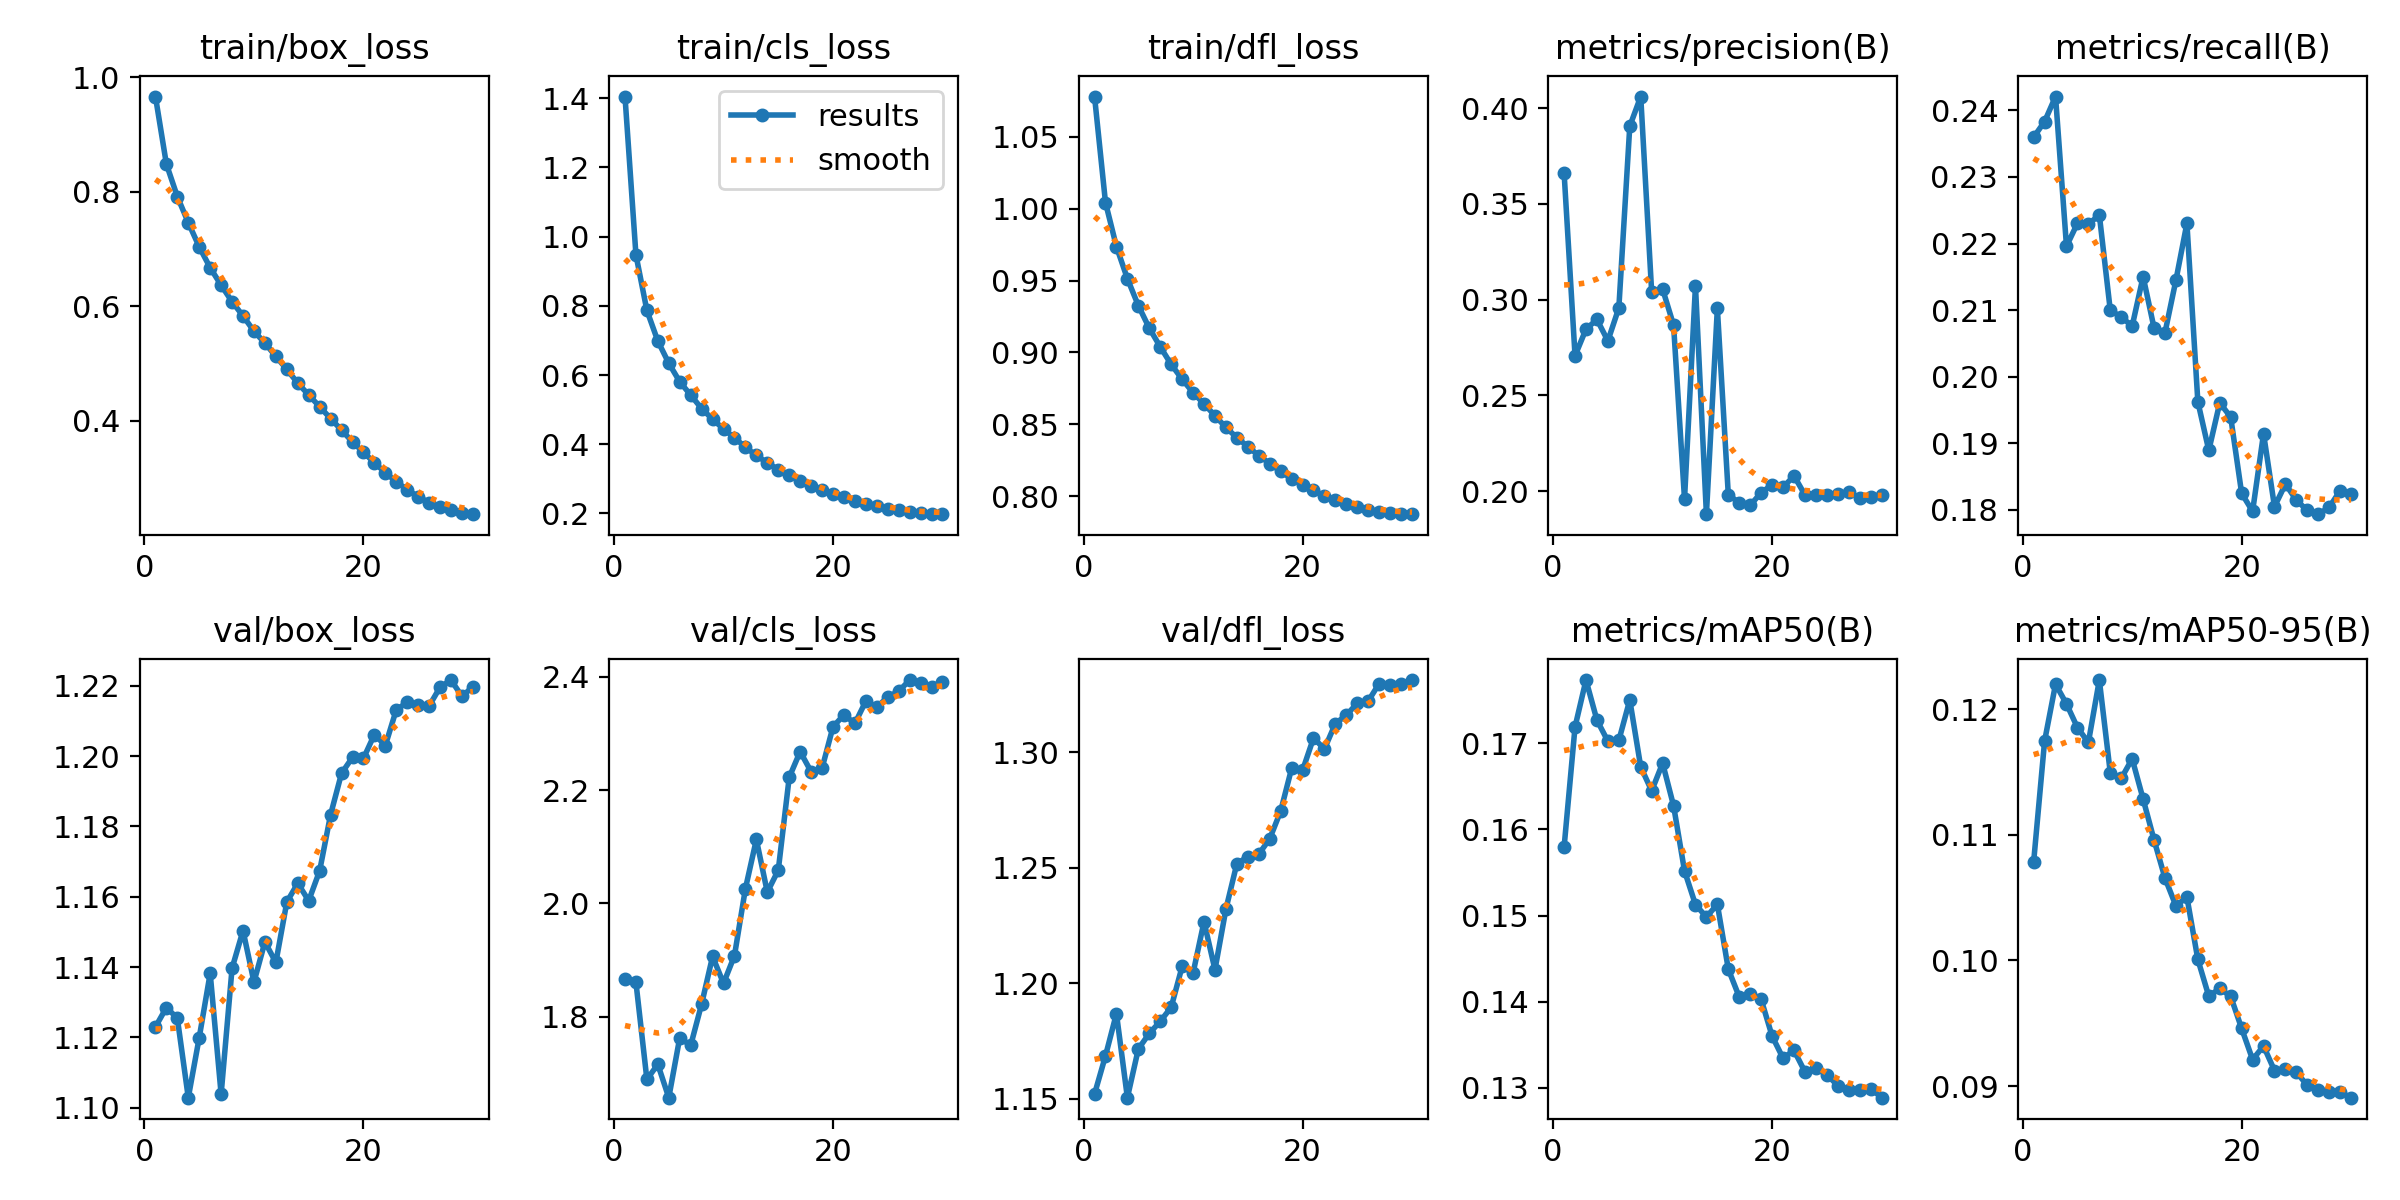

Data behind this chart, as committed beside it:
epoch, time, train/box_loss, train/cls_loss, train/dfl_loss, metrics/precision(B), metrics/recall(B), metrics/mAP50(B), metrics/mAP50-95(B), val/box_loss, val/cls_loss, val/dfl_loss, lr/pg0, lr/pg1, lr/pg2
1, 161.8, 0.9666, 1.405, 1.078, 0.3662, 0.236, 0.1579, 0.1078, 1.123, 1.866, 1.152, 0.000333, 0.000333, 0.06703
2, 305.4, 0.8486, 0.9474, 1.004, 0.2707, 0.2383, 0.1719, 0.1175, 1.128, 1.86, 1.169, 0.0006645, 0.0006645, 0.03403
3, 422, 0.7918, 0.7867, 0.9736, 0.2846, 0.2421, 0.1773, 0.122, 1.125, 1.689, 1.187, 0.0009889, 0.0009889, 0.001021
4, 530.4, 0.7463, 0.6982, 0.9513, 0.2896, 0.2196, 0.1727, 0.1204, 1.103, 1.716, 1.151, 0.0009758, 0.0009758, 0.0009758
5, 632, 0.704, 0.6342, 0.9326, 0.2785, 0.223, 0.1702, 0.1185, 1.12, 1.657, 1.172, 0.0009572, 0.0009572, 0.0009572
6, 731.1, 0.6674, 0.5808, 0.9169, 0.2957, 0.2229, 0.1703, 0.1173, 1.138, 1.763, 1.178, 0.0009337, 0.0009337, 0.0009337
7, 844.5, 0.637, 0.5421, 0.9039, 0.3906, 0.2243, 0.175, 0.1223, 1.104, 1.749, 1.184, 0.0009055, 0.0009055, 0.0009055
8, 968.8, 0.6081, 0.5033, 0.8917, 0.4061, 0.21, 0.1673, 0.1149, 1.14, 1.822, 1.19, 0.0008729, 0.0008729, 0.0008729
9, 1071, 0.5833, 0.4722, 0.8813, 0.3039, 0.209, 0.1645, 0.1145, 1.15, 1.906, 1.207, 0.0008362, 0.0008362, 0.0008362
10, 1226, 0.5566, 0.4443, 0.872, 0.3055, 0.2076, 0.1677, 0.1161, 1.136, 1.859, 1.204, 0.000796, 0.000796, 0.000796
11, 1342, 0.5358, 0.4188, 0.8642, 0.2867, 0.215, 0.1628, 0.1129, 1.147, 1.908, 1.227, 0.0007525, 0.0007525, 0.0007525
12, 1442, 0.5127, 0.3912, 0.856, 0.1959, 0.2073, 0.1552, 0.1096, 1.141, 2.026, 1.206, 0.0007063, 0.0007063, 0.0007063
13, 1543, 0.49, 0.3676, 0.8478, 0.3072, 0.2066, 0.1513, 0.1066, 1.158, 2.113, 1.232, 0.000658, 0.000658, 0.000658
14, 1643, 0.4658, 0.3462, 0.8407, 0.188, 0.2145, 0.1498, 0.1043, 1.164, 2.02, 1.252, 0.0006079, 0.0006079, 0.0006079
15, 1744, 0.4452, 0.3269, 0.8344, 0.2954, 0.223, 0.1513, 0.1051, 1.159, 2.059, 1.255, 0.0005567, 0.0005567, 0.0005567
16, 1845, 0.4247, 0.3103, 0.8283, 0.1981, 0.1962, 0.1438, 0.1001, 1.167, 2.223, 1.256, 0.000505, 0.000505, 0.000505
17, 1946, 0.4039, 0.2943, 0.8227, 0.1939, 0.1889, 0.1406, 0.09715, 1.183, 2.268, 1.263, 0.0004533, 0.0004533, 0.0004533
18, 2046, 0.3838, 0.2806, 0.8174, 0.1926, 0.1961, 0.1409, 0.09778, 1.195, 2.233, 1.274, 0.0004021, 0.0004021, 0.0004021
19, 2146, 0.3631, 0.2677, 0.812, 0.1992, 0.1939, 0.1403, 0.09714, 1.2, 2.239, 1.293, 0.000352, 0.000352, 0.000352
20, 2245, 0.3452, 0.2573, 0.808, 0.2033, 0.1825, 0.136, 0.09459, 1.199, 2.312, 1.292, 0.0003037, 0.0003037, 0.0003037
21, 2345, 0.3267, 0.2466, 0.804, 0.2019, 0.1798, 0.1334, 0.09211, 1.206, 2.333, 1.306, 0.0002575, 0.0002575, 0.0002575
22, 2505, 0.3095, 0.2371, 0.8002, 0.208, 0.1915, 0.1344, 0.09319, 1.203, 2.318, 1.301, 0.000214, 0.000214, 0.000214
23, 2675, 0.2937, 0.228, 0.797, 0.198, 0.1805, 0.1319, 0.09124, 1.213, 2.357, 1.312, 0.0001738, 0.0001738, 0.0001738
24, 2771, 0.2795, 0.2207, 0.7944, 0.1979, 0.1839, 0.1323, 0.09135, 1.215, 2.346, 1.316, 0.0001371, 0.0001371, 0.0001371
25, 2881, 0.2676, 0.2142, 0.7924, 0.1982, 0.1815, 0.1316, 0.0911, 1.215, 2.365, 1.321, 0.0001045, 0.0001045, 0.0001045
26, 2993, 0.2571, 0.2087, 0.7906, 0.1984, 0.1799, 0.1303, 0.09006, 1.214, 2.375, 1.322, 7.63174e-05, 7.63174e-05, 7.63174e-05
27, 3172, 0.2495, 0.2048, 0.7892, 0.1997, 0.1794, 0.1298, 0.08973, 1.22, 2.395, 1.33, 5.2795e-05, 5.2795e-05, 5.2795e-05
28, 3359, 0.2439, 0.2019, 0.7884, 0.1962, 0.1804, 0.1298, 0.08952, 1.222, 2.39, 1.329, 3.4227e-05, 3.4227e-05, 3.4227e-05
29, 3542, 0.2385, 0.1989, 0.7877, 0.1972, 0.1829, 0.1299, 0.08951, 1.217, 2.383, 1.329, 2.08169e-05, 2.08169e-05, 2.08169e-05
30, 3733, 0.2369, 0.1979, 0.7875, 0.1978, 0.1823, 0.1289, 0.08908, 1.22, 2.39, 1.331, 1.27117e-05, 1.27117e-05, 1.27117e-05
